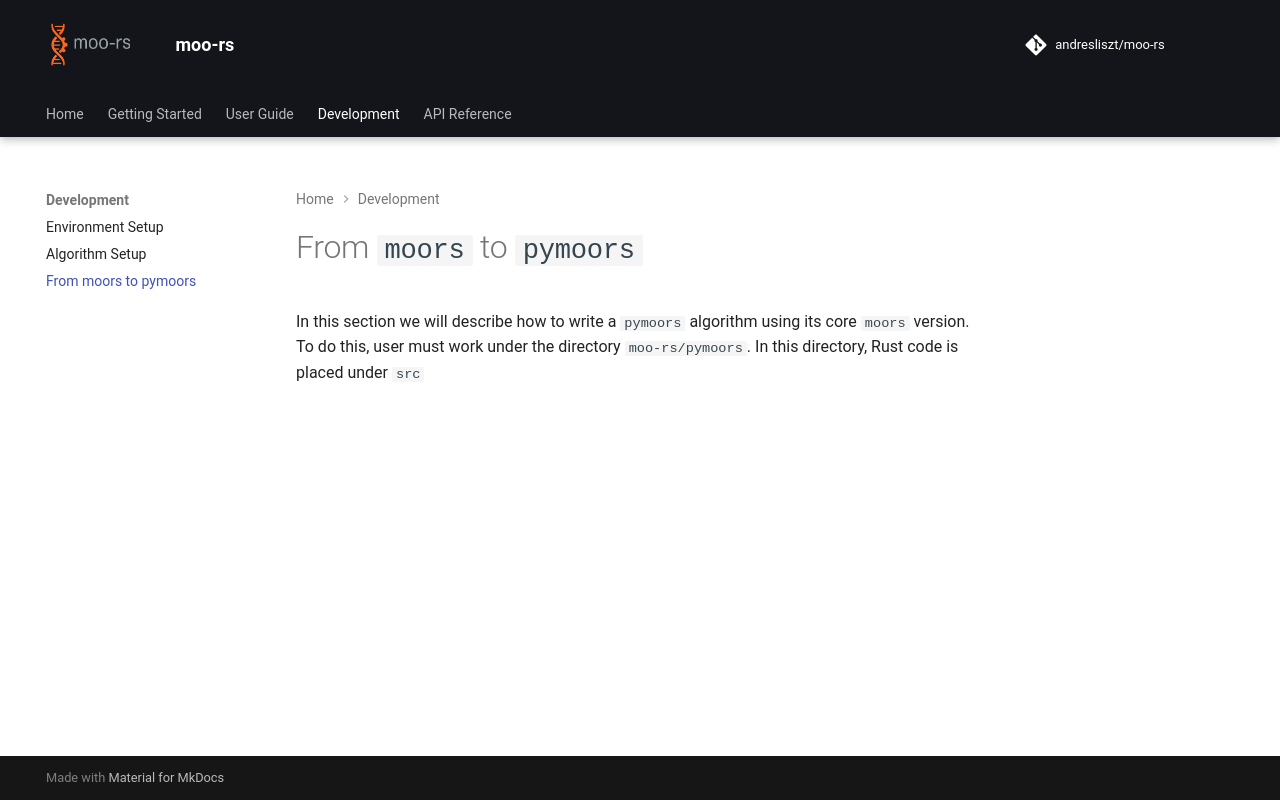

repository: andresliszt/pymoors · page: development/from_moors_to_pymoors.html · generator: mkdocs

# From `moors` to `pymoors`

In this section we will describe how to write a `pymoors` algorithm using its core `moors` version. To do this, user must work under the directory `moo-rs/pymoors`. In this directory, Rust code is placed under `src`
